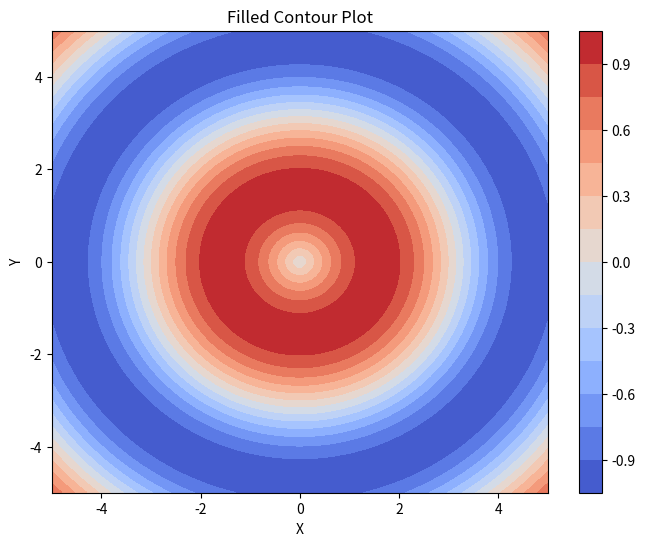

Write Python code to recreate this figure.
# Filled Contour Plot
import matplotlib.pyplot as plt
import numpy as np

x = np.linspace(-5, 5, 100)
y = np.linspace(-5, 5, 100)
X, Y = np.meshgrid(x, y)
Z = np.sin(np.sqrt(X**2 + Y**2))

plt.figure(figsize=(8, 6))
cp = plt.contourf(X, Y, Z, levels=15, cmap='coolwarm')
plt.colorbar(cp)
plt.title('Filled Contour Plot')
plt.xlabel('X')
plt.ylabel('Y')
plt.show()
# contourf — same as contour but fills regions with color
